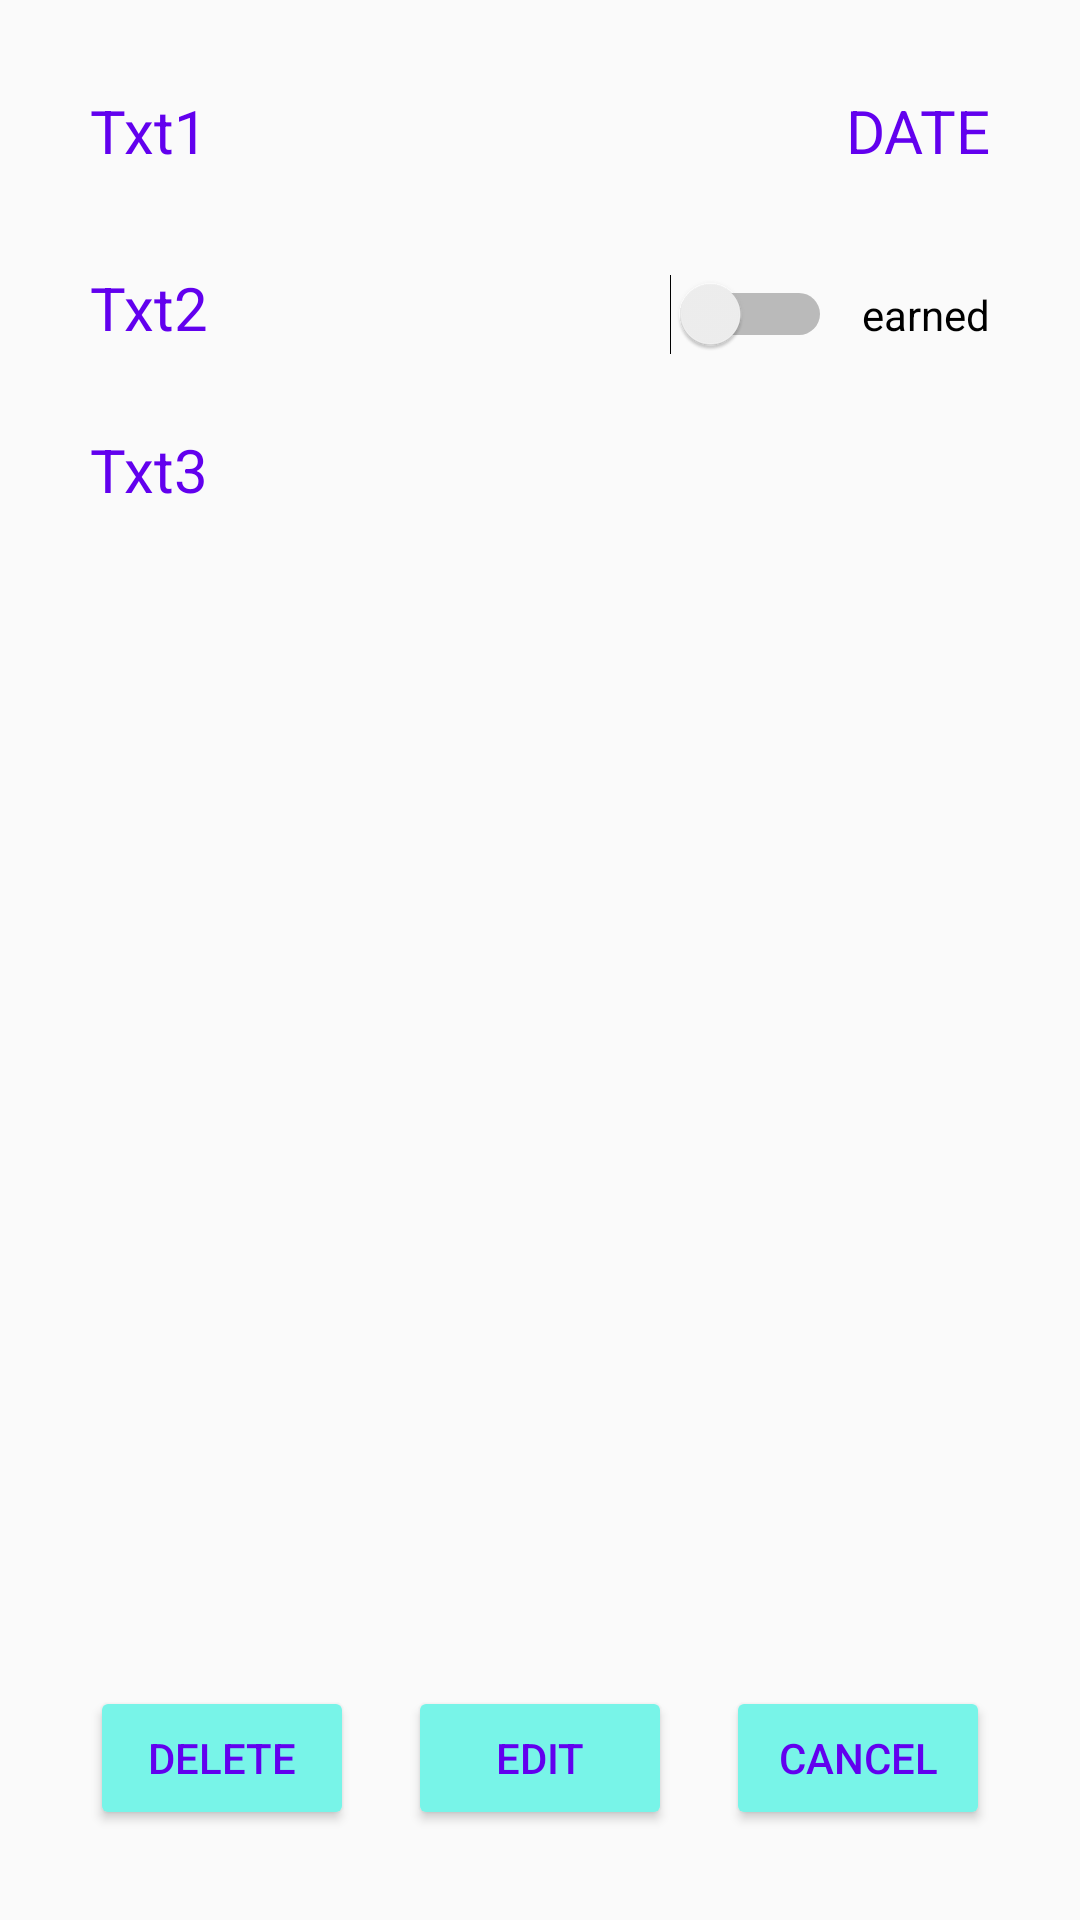

Reconstruct the res/layout file that produces this screen, plus the resources it refers to.
<!-- AndroidManifest.xml: application theme AppTheme -->
<!-- res/layout/activity_record.xml -->
<?xml version="1.0" encoding="utf-8"?>
<RelativeLayout xmlns:android="http://schemas.android.com/apk/res/android"
    xmlns:app="http://schemas.android.com/apk/res-auto"
    xmlns:tools="http://schemas.android.com/tools"
    android:layout_width="match_parent"
    android:layout_height="match_parent"
    tools:context=".RecordActivity"
    android:padding="30dp">

    <com.blackcat.currencyedittext.CurrencyEditText
        android:id="@+id/amountDtl"
        android:layout_width="wrap_content"
        android:layout_height="wrap_content"
        android:layout_marginTop="20dp"
        android:textSize="20dp"
        android:visibility="invisible"/>

    <TextView
        android:layout_width="wrap_content"
        android:layout_height="wrap_content"
        android:text="Txt1"
        android:id="@+id/amountVal"
        android:layout_alignBaseline="@id/amountDtl"
        android:textSize="20dp"
        android:textColor="@color/colorPrimary"/>


    <EditText
        android:id="@+id/subjectDtl"
        android:layout_width="wrap_content"
        android:layout_height="wrap_content"
        android:layout_below="@id/amountDtl"
        android:hint="Subject"
        android:textSize="20dp"
        android:layout_marginTop="10dp"
        android:visibility="invisible"/>

    <TextView
        android:layout_width="wrap_content"
        android:layout_height="wrap_content"
        android:text="Txt2"
        android:id="@+id/subjectVal"
        android:layout_alignBaseline="@id/subjectDtl"
        android:textSize="20dp"
        android:textColor="@color/colorPrimary"/>

    <EditText
        android:id="@+id/descriptionDtl"
        android:layout_width="wrap_content"
        android:layout_height="wrap_content"
        android:layout_below="@id/subjectDtl"
        android:hint="Description"
        android:textSize="20dp"
        android:layout_marginTop="10dp"
        android:visibility="invisible"/>

    <TextView
        android:layout_width="wrap_content"
        android:layout_height="wrap_content"
        android:text="Txt3"
        android:id="@+id/descriptionVal"
        android:layout_alignBaseline="@id/descriptionDtl"
        android:textSize="20dp"
        android:textColor="@color/colorPrimary"/>

    <TextView
        android:id="@+id/earnedDtl"
        android:layout_width="wrap_content"
        android:layout_height="wrap_content"
        android:layout_marginLeft="10dp"
        android:layout_alignParentEnd="true"
        android:text="earned"
        android:layout_alignBaseline="@+id/subjectDtl"/>

    <Switch
        android:id="@+id/switchDtl"
        android:layout_width="wrap_content"
        android:layout_height="wrap_content"
        android:layout_marginTop="10dp"
        android:layout_toLeftOf="@+id/earnedDtl"
        android:layout_alignBaseline="@id/earnedDtl"/>

    <TextView
        android:id="@+id/dateVal"
        android:layout_width="wrap_content"
        android:layout_height="wrap_content"
        android:layout_alignBaseline="@id/amountDtl"
        android:layout_alignParentEnd="true"
        android:text="DATE"
        android:textSize="20dp"
        android:textColor="@color/colorPrimary"/>

    <Button
        android:id="@+id/editBtn"
        android:layout_width="wrap_content"
        android:layout_height="wrap_content"
        android:layout_centerHorizontal="true"
        android:layout_alignParentBottom="true"
        android:text="EDIT"
        android:backgroundTint="@color/colorAccent"
        android:textColor="@color/colorPrimary"/>

    <Button
        android:id="@+id/cancelDtlBtn"
        android:layout_width="wrap_content"
        android:layout_height="wrap_content"
        android:layout_alignParentEnd="true"
        android:layout_alignParentBottom="true"
        android:text="CANCEL"
        android:backgroundTint="@color/colorAccent"
        android:textColor="@color/colorPrimary"/>

    <Button
        android:id="@+id/deleteBtn"
        android:layout_width="wrap_content"
        android:layout_height="wrap_content"
        android:layout_alignParentBottom="true"
        android:text="DELETE"
        android:backgroundTint="@color/colorAccent"
        android:textColor="@color/colorPrimary"/>


</RelativeLayout>
<!-- resources referenced by this layout -->
<resources>
  <color name="colorAccent">#78F4E8</color>
  <color name="colorPrimary">#6200EE</color>
  <style name="AppTheme" parent="Theme.AppCompat.Light.DarkActionBar">
          
          <item name="colorPrimary">@color/colorPrimary</item>
          <item name="colorPrimaryDark">@color/colorPrimaryDark</item>
          <item name="colorAccent">@color/colorAccent</item>
          <item name="android:textColor">@color/colorBlack</item>
      </style>
  <color name="colorPrimaryDark">#3700B3</color>
  <color name="colorBlack">#000000</color>
</resources>
